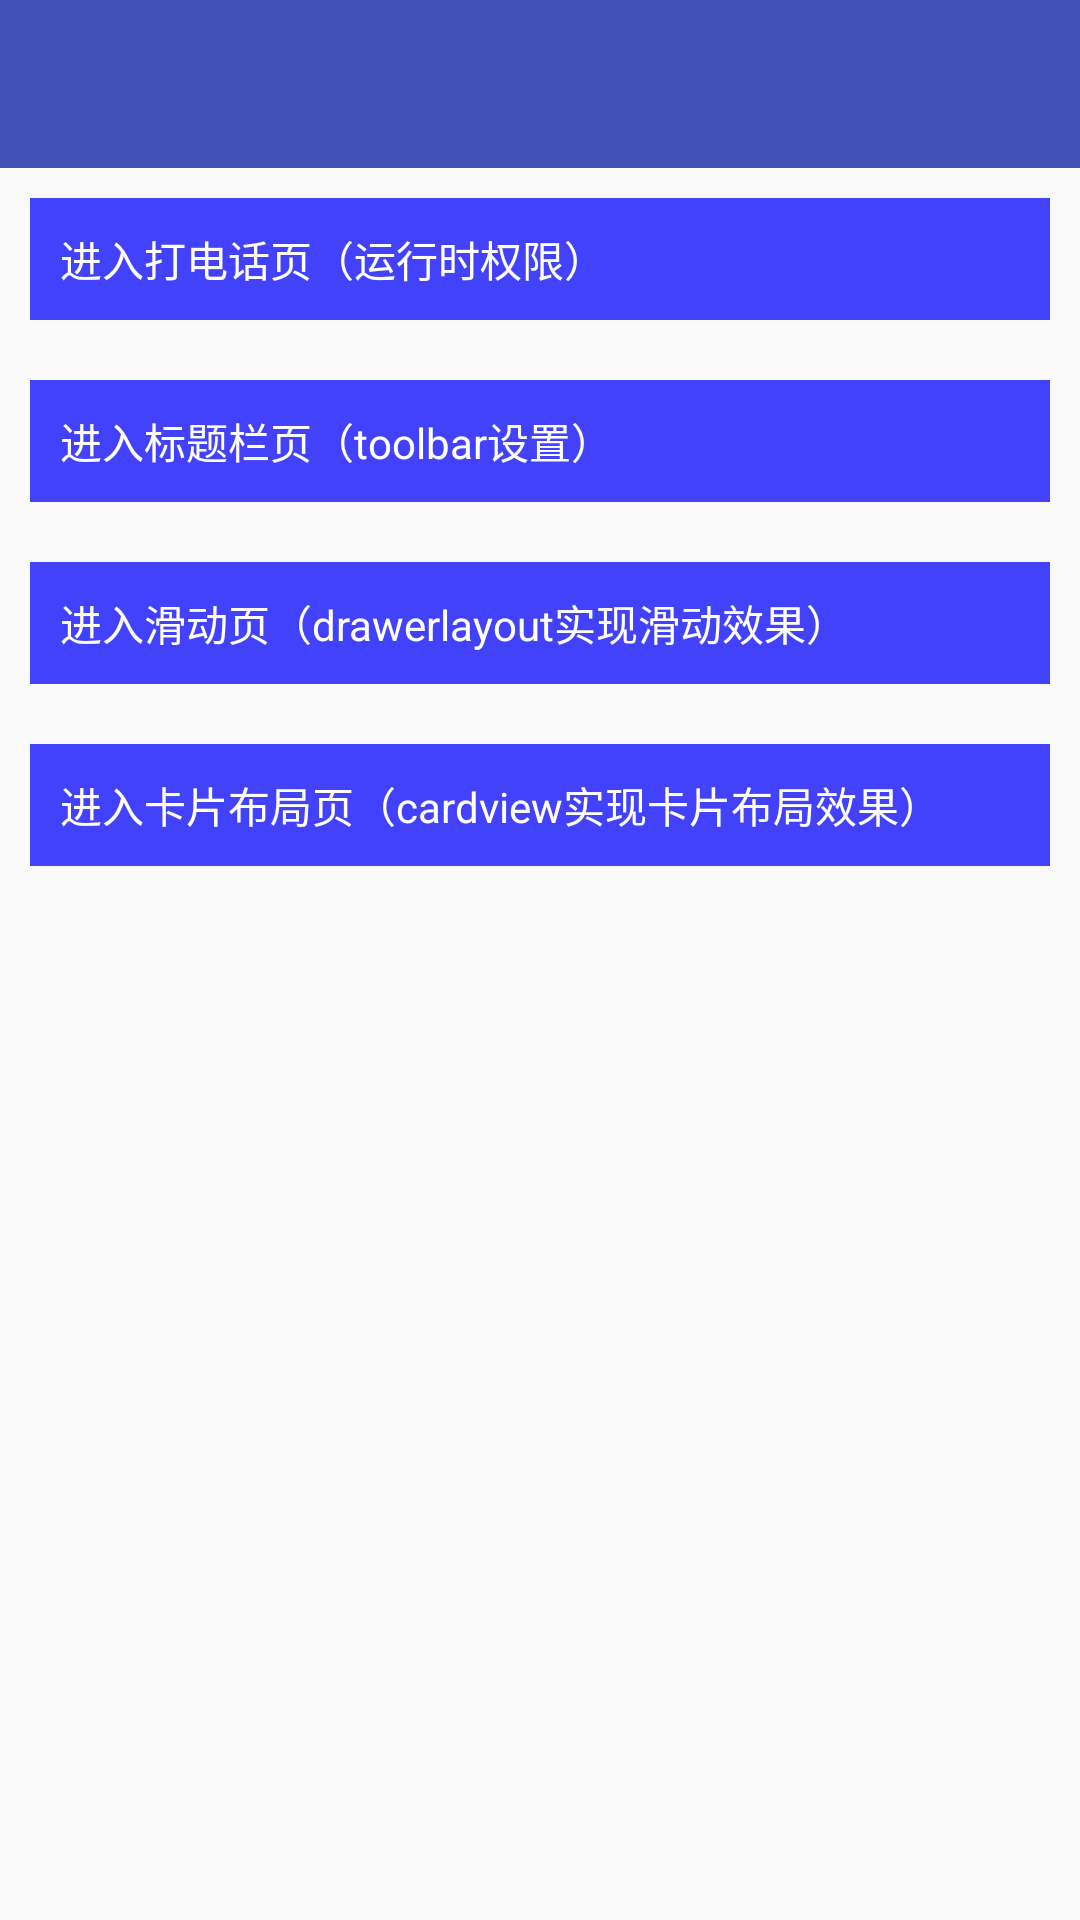

Produce the Android XML layout that renders to this screen, including the resource entries it uses.
<!-- AndroidManifest.xml: application theme AppTheme -->
<!-- res/layout/activity_main.xml -->
<?xml version="1.0" encoding="utf-8"?>
<LinearLayout xmlns:android="http://schemas.android.com/apk/res/android"
    xmlns:tools="http://schemas.android.com/tools"
    xmlns:app="http://schemas.android.com/apk/res-auto"
    android:id="@+id/activity_main"
    android:layout_width="match_parent"
    android:layout_height="match_parent"
    android:orientation="vertical"
    tools:context="com.ylx.todomvpapp.MainActivity">

    <android.support.v7.widget.Toolbar
        android:id="@+id/toolbar"
        android:layout_width="match_parent"
        android:layout_height="?attr/actionBarSize"
        android:background="@color/colorPrimary"
        android:theme="@style/ThemeOverlay.AppCompat.Dark.ActionBar"
        app:popupTheme="@style/ThemeOverlay.AppCompat.Light"/>

    <TextView
        android:id="@+id/btn_call"
        style="@style/main_btn_textview_style"
        android:text="@string/callphone_name" />

    <TextView
        android:id="@+id/btn_toolbar"
        style="@style/main_btn_textview_style"
        android:text="@string/toolbar_name" />

    <TextView
        android:id="@+id/btn_drawerlayout"
        style="@style/main_btn_textview_style"
        android:text="@string/drawerlayout_name" />

    <TextView
        android:id="@+id/btn_cardview"
        style="@style/main_btn_textview_style"
        android:text="@string/cardview_name" />


</LinearLayout>
<!-- resources referenced by this layout -->
<resources>
  <color name="colorPrimary">#3F51B5</color>
  <string name="callphone_name">进入打电话页（运行时权限）</string>
  <string name="cardview_name">进入卡片布局页（cardview实现卡片布局效果）</string>
  <string name="drawerlayout_name">进入滑动页（drawerlayout实现滑动效果）</string>
  <string name="toolbar_name">进入标题栏页（toolbar设置）</string>
  <style name="main_btn_textview_style">
          <item name="android:layout_width">match_parent</item>
          <item name="android:layout_height">wrap_content</item>
          <item name="android:padding">@dimen/px10</item>
          <item name="android:layout_margin">@dimen/px10</item>
          <item name="android:background">@color/main_bg_blue</item>
          <item name="android:textColor">@color/main_textcolor_blue</item>
      </style>
  <style name="AppTheme" parent="Theme.AppCompat.Light.NoActionBar">
          
          <item name="colorPrimary">@color/colorPrimary</item>
          <item name="colorPrimaryDark">@color/colorPrimaryDark</item>
          <item name="colorAccent">@color/colorAccent</item>
      </style>
  <dimen name="px10">10dp</dimen>
  <color name="main_bg_blue">#bb0000ff</color>
  <color name="main_textcolor_blue">#ffffff</color>
  <color name="colorPrimaryDark">#303F9F</color>
  <color name="colorAccent">#FF4081</color>
</resources>
